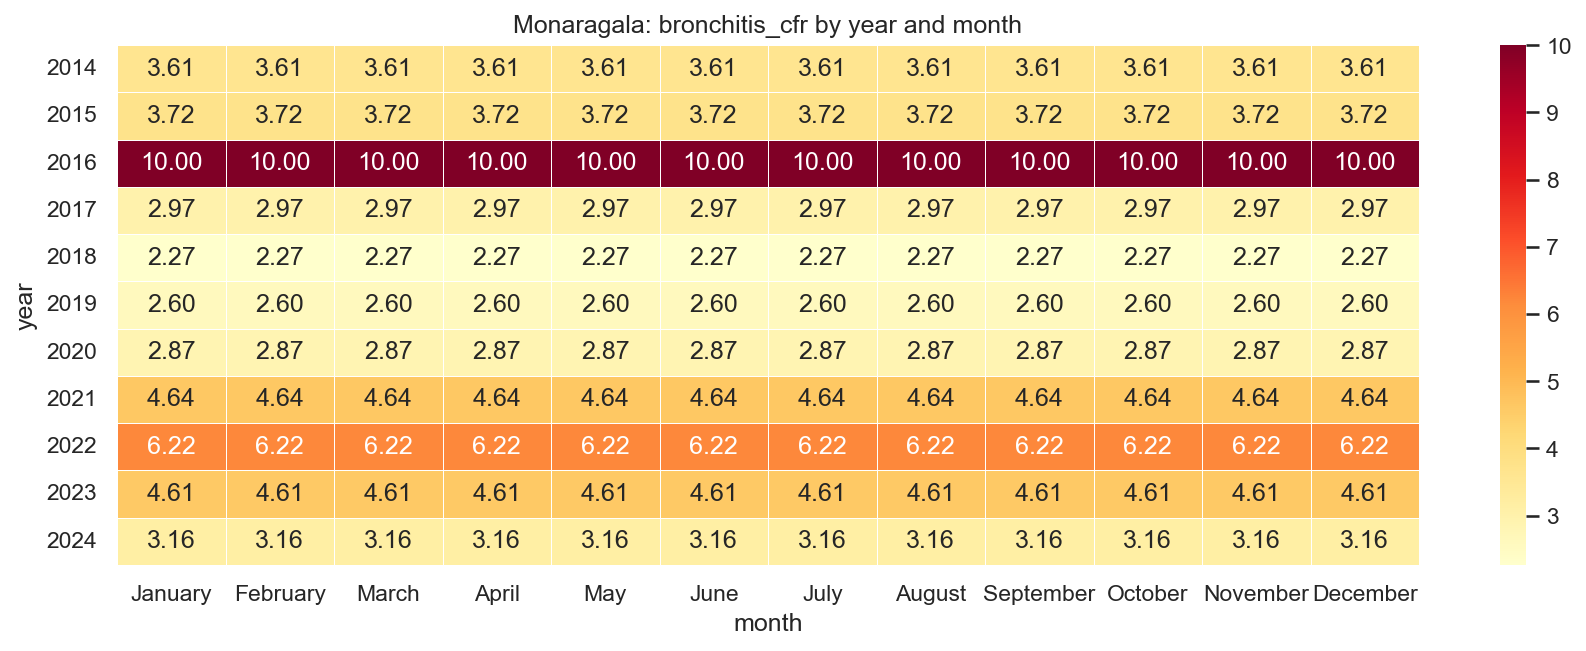

The file beside this chart, header and first rows:
year, January, February, March, April, May, June, July, August, September, October, November, December
2014, 3.61, 3.61, 3.61, 3.61, 3.61, 3.61, 3.61, 3.61, 3.61, 3.61, 3.61, 3.61
2015, 3.72, 3.72, 3.72, 3.72, 3.72, 3.72, 3.72, 3.72, 3.72, 3.72, 3.72, 3.72
2016, 10.0, 10.0, 10.0, 10.0, 10.0, 10.0, 10.0, 10.0, 10.0, 10.0, 10.0, 10.0
2017, 2.97, 2.97, 2.97, 2.97, 2.97, 2.97, 2.97, 2.97, 2.97, 2.97, 2.97, 2.97
2018, 2.27, 2.27, 2.27, 2.27, 2.27, 2.27, 2.27, 2.27, 2.27, 2.27, 2.27, 2.27
2019, 2.6, 2.6, 2.6, 2.6, 2.6, 2.6, 2.6, 2.6, 2.6, 2.6, 2.6, 2.6
2020, 2.87, 2.87, 2.87, 2.87, 2.87, 2.87, 2.87, 2.87, 2.87, 2.87, 2.87, 2.87
2021, 4.64, 4.64, 4.64, 4.64, 4.64, 4.64, 4.64, 4.64, 4.64, 4.64, 4.64, 4.64
2022, 6.22, 6.22, 6.22, 6.22, 6.22, 6.22, 6.22, 6.22, 6.22, 6.22, 6.22, 6.22
2023, 4.61, 4.61, 4.61, 4.61, 4.61, 4.61, 4.61, 4.61, 4.61, 4.61, 4.61, 4.61
2024, 3.16, 3.16, 3.16, 3.16, 3.16, 3.16, 3.16, 3.16, 3.16, 3.16, 3.16, 3.16
